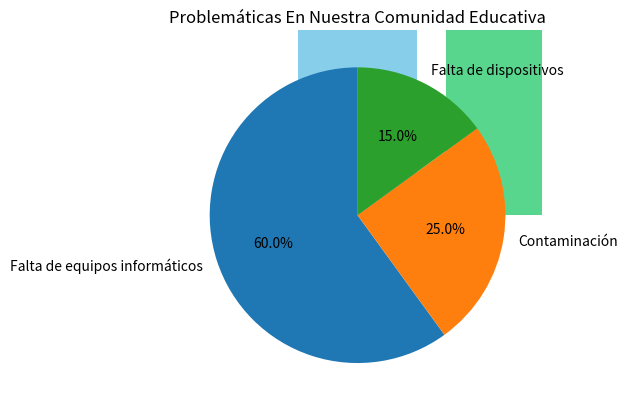

This chart was generated by the following Python code:

# Grafica de un
# sondeo estudiantil

import pandas as pd
import matplotlib.pyplot as plt

class Grafica:

	def crear_df(self):
		self.df = pd.DataFrame({
			'Porcientos': [60, 25, 15],
			'Problematicas': ['Falta de equipos informáticos', 
			'Contaminación', 'Falta de dispositivos'],
			'Colores': ['skyblue', '#58D68D', '#F9E79F']
		})

	def crear_barras(self):
		plt.bar(self.df.Problematicas, self.df.Porcientos, 
			color = self.df.Colores)
		plt.show()

	def crear_pastel(self):
		plt.pie(self.df.Porcientos, labels = self.df.Problematicas,
			autopct = '%1.1f%%', startangle = 90)
		plt.show()

	def propiedades(self):
		plt.title('Problemáticas En Nuestra Comunidad Educativa')

barras = Grafica() 
barras.crear_df()
barras.propiedades()
barras.crear_barras()

pastel = Grafica()
pastel.crear_df()
pastel.propiedades()
pastel.crear_pastel()